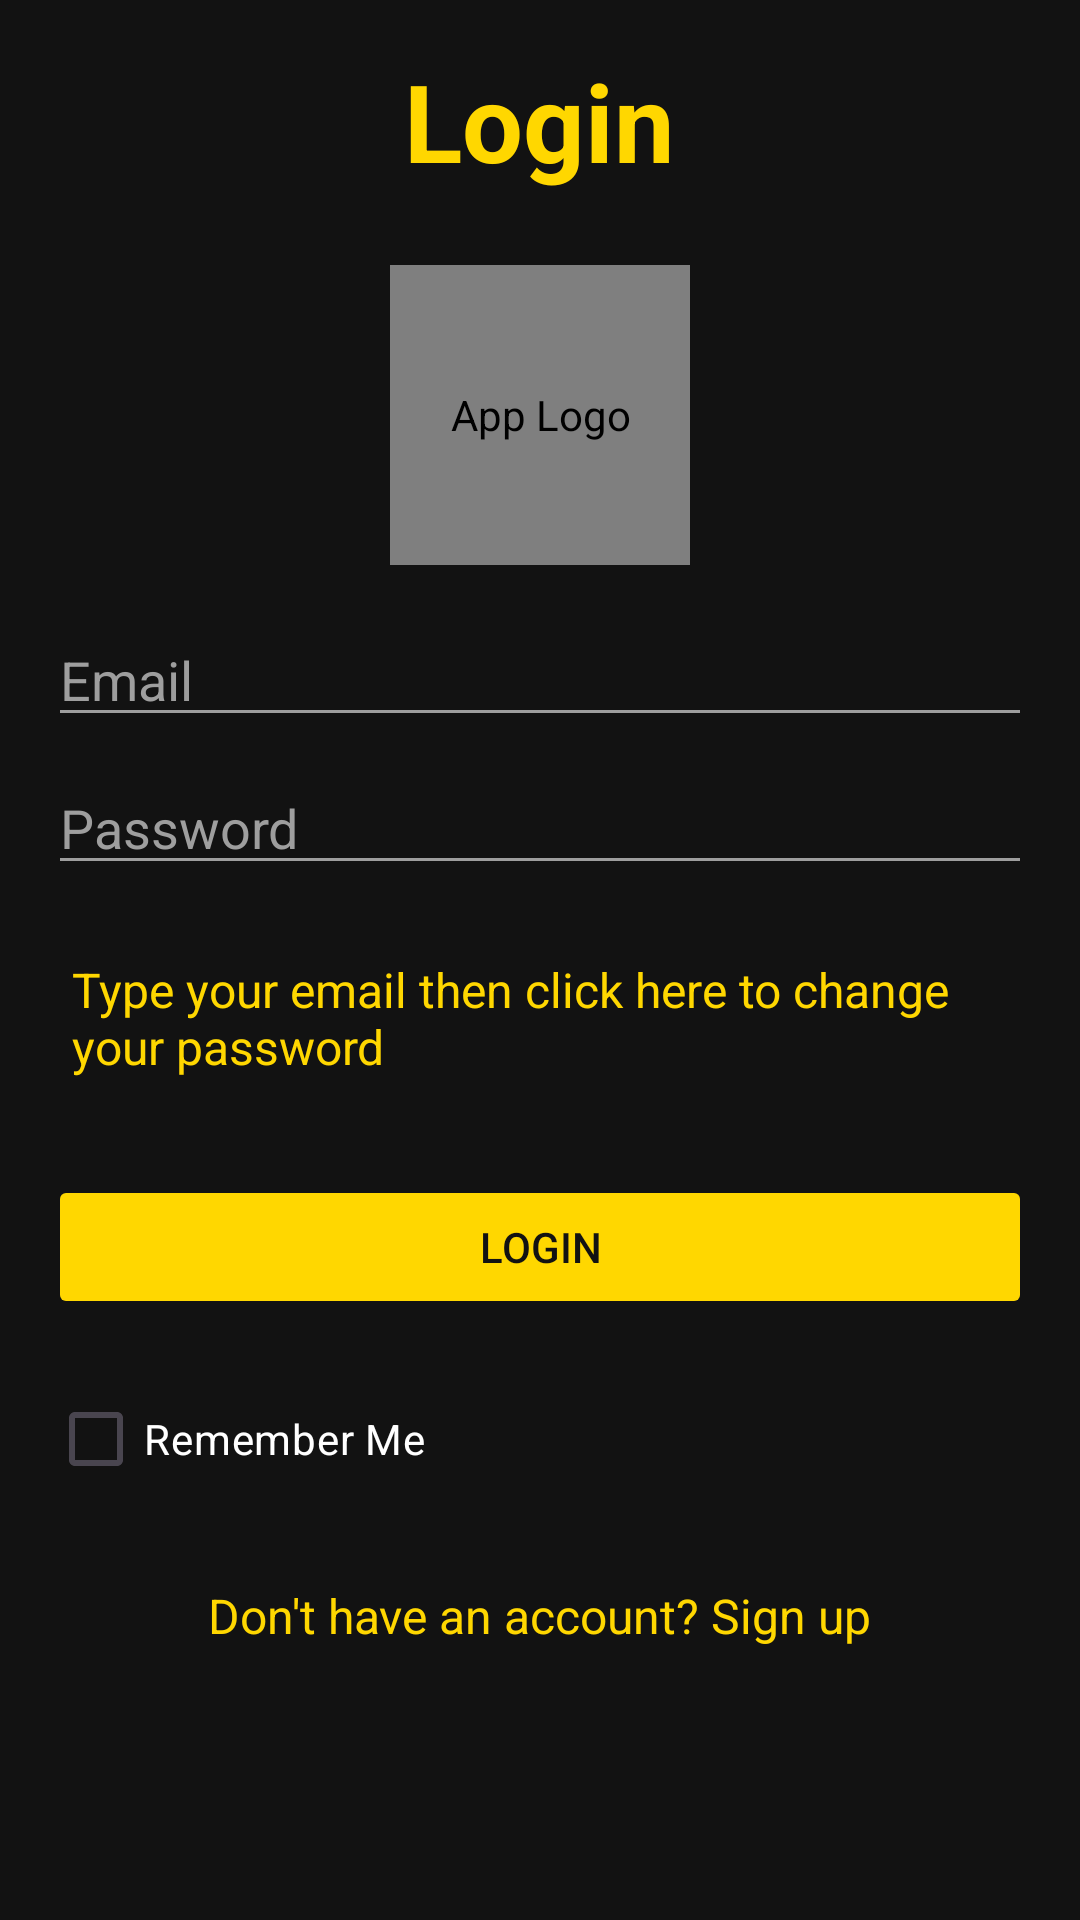

Layout XML and referenced resources for this Android screen:
<!-- AndroidManifest.xml: application theme Theme.LT_Mobile_Nhom4 -->
<!-- res/layout/login_fragment.xml -->
<?xml version="1.0" encoding="utf-8"?>
<LinearLayout xmlns:android="http://schemas.android.com/apk/res/android"
        xmlns:app="http://schemas.android.com/apk/res-auto"
        android:orientation="vertical"
        android:layout_width="match_parent"
        android:layout_height="match_parent"
        android:padding="16dp"
        android:background="#121212">

    
    <TextView
            android:id="@+id/largeTitleTextView"
            android:layout_width="wrap_content"
            android:layout_height="wrap_content"
            android:text="@string/login"
            android:textSize="36sp"
            android:textStyle="bold"
            android:layout_gravity="center"
            android:textColor="#FFD700"
            android:layout_marginBottom="24dp" />

    
    <com.makeramen.roundedimageview.RoundedImageView
            android:layout_width="100dp"
            android:layout_height="100dp"
            android:layout_gravity="center"
            android:src="@drawable/logo"
            android:focusable="true"
            android:padding="@dimen/_5sdp"
            android:contentDescription="App Logo"
            app:riv_corner_radius="@dimen/_15sdp"
            />

    <EditText
            android:id="@+id/emailEditText"
            android:layout_width="match_parent"
            android:layout_height="wrap_content"
            android:hint="Email"
            android:inputType="textEmailAddress"
            android:backgroundTint="#9E9E9E"
            android:textColorHint="#9E9E9E"
            android:textColor="#FFFFFF"
            android:layout_marginTop="16dp" />

    <EditText
            android:id="@+id/passwordEditText"
            android:layout_width="match_parent"
            android:layout_height="wrap_content"
            android:hint="Password"
            android:inputType="textPassword"
            android:backgroundTint="#9E9E9E"
            android:textColorHint="#9E9E9E"
            android:textColor="#FFFFFF"
            android:layout_marginTop="8dp" />

    <TextView
            android:id="@+id/forgotPassword"
            android:layout_width="match_parent"
            android:layout_height="wrap_content"
            android:text="@string/forgot_password"
            android:textColor="#FFD700"
            android:layout_gravity="center"
            android:layout_marginTop="16dp"
            android:clickable="true"
            android:focusable="true"
            android:textSize="16sp"
            android:padding="8dp" />

    <Button
            android:id="@+id/loginButton"
            android:layout_width="match_parent"
            android:layout_height="wrap_content"
            android:text="@string/login"
            android:textColor="#121212"
            android:enabled="false"
            android:layout_marginTop="24dp"
            android:backgroundTint="#FFD700" />
    <CheckBox
            android:id="@+id/rememberMeCheckBox"
            android:layout_width="match_parent"
            android:layout_height="wrap_content"
            android:text="@string/remember_me"
            android:textColor="#FFFFFF"
            android:layout_marginTop="16dp" />


    <TextView
            android:id="@+id/signUpTextView"
            android:layout_width="wrap_content"
            android:layout_height="wrap_content"
            android:text="@string/signup_button"
            android:textColor="#FFD700"
            android:layout_gravity="center"
            android:layout_marginTop="16dp"
            android:clickable="true"
            android:focusable="true"
            android:textSize="16sp"
            android:padding="8dp" />

</LinearLayout>
<!-- resources referenced by this layout -->
<resources>
  <string name="forgot_password">Type your email then click here to change your password</string>
  <string name="login">Login</string>
  <string name="remember_me">Remember Me</string>
  <string name="signup_button">Don\'t have an account? Sign up</string>
  <style name="Theme.LT_Mobile_Nhom4" parent="Base.Theme.LT_Mobile_Nhom4" />
  <style name="Base.Theme.LT_Mobile_Nhom4" parent="Theme.Material3.DayNight.NoActionBar">
          
          
      </style>
</resources>
